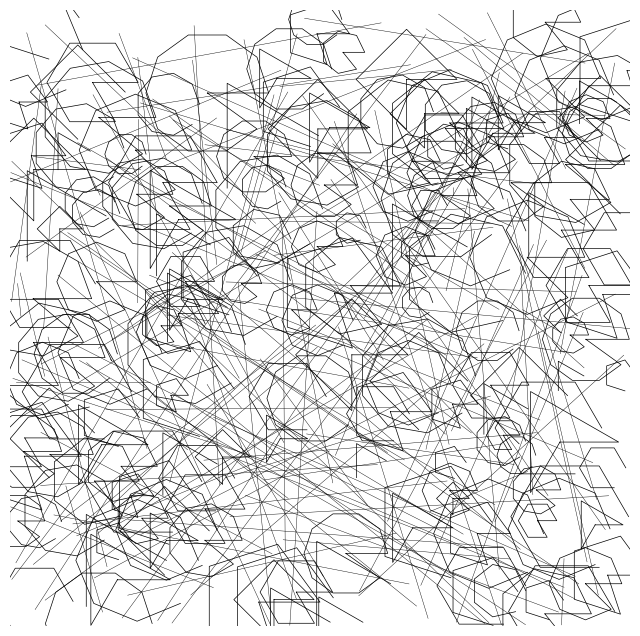

This figure's Python source:
import matplotlib.pyplot as plt
import numpy as np
import random


def generate_abstract_diagram(output_file='abstract_art.png'):
    """
    Generates a complex abstract diagram of overlapping polygons and lines.
    
    Args:
        output_file (str): Path to save the output PNG file. Defaults to 'abstract_art.png'.
    """
    # Create the figure and axis
    fig, ax = plt.subplots(figsize=(8, 8))
    ax.set_xlim(-100, 100)
    ax.set_ylim(-100, 100)
    ax.axis('off')

    # Number of shapes
    num_shapes = 200

    for _ in range(num_shapes):
        # Random center
        center_x, center_y = random.uniform(-100, 100), random.uniform(-100, 100)
        # Random number of vertices
        num_vertices = random.randint(3, 10)
        # Generate angles for vertices
        angles = np.linspace(0, 2 * np.pi, num_vertices, endpoint=False)
        # Random radius
        radius = random.uniform(5, 20)
        # Compute polygon vertices
        x = center_x + radius * np.cos(angles)
        y = center_y + radius * np.sin(angles)
        # Add random connections
        if random.random() < 0.5:
            ax.plot([center_x] + x.tolist() + [center_x], [center_y] + y.tolist() + [center_y], 'k-', linewidth=0.5)
        else:
            ax.plot(x, y, 'k-', linewidth=0.5)

    # Add random lines
    for _ in range(150):
        x1, y1 = random.uniform(-100, 100), random.uniform(-100, 100)
        x2, y2 = random.uniform(-100, 100), random.uniform(-100, 100)
        ax.plot([x1, x2], [y1, y2], 'k-', linewidth=0.3)

    # Save the plot to file
    plt.savefig(output_file, dpi=300, bbox_inches='tight')
    plt.close()


# Run the function
generate_abstract_diagram('abstract_art.png')
